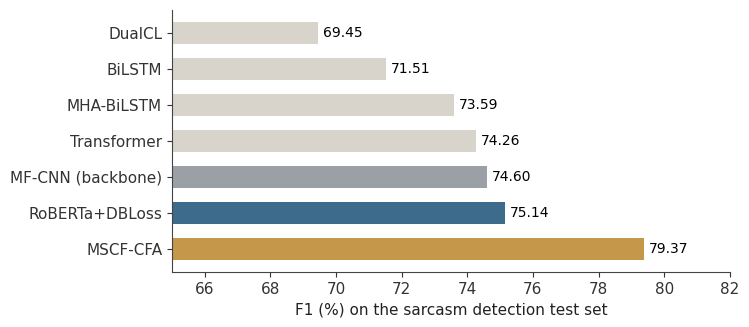

Write the Python code that produced this figure. (Note: this script raises an exception after producing the figure.)
"""Figures for the MSCF-CFA (NLDB 2025) research-blog post. Every number is copied
from the camera-ready manuscript (MSCF-CFA0503.pdf, Tables 2 and 3); nothing is
recomputed. The architecture, MSCF, CFA and PCA figures are the paper's own
Figures 1, 2, 3 and 5, copied as PNGs."""
import matplotlib
matplotlib.use("Agg")
import matplotlib.pyplot as plt
import numpy as np

OUT = "/Users/ishitatakashishou/Sites/affectosphere-lab/public/column-images/nldb2025-multiscale-fusion/"
AMBER, STEEL, GREY, LIGHT = "#C4974A", "#3D6B8C", "#9AA0A6", "#D9D4CB"
plt.rcParams.update({
    "font.family": "Arial", "font.size": 11, "axes.edgecolor": "#444",
    "axes.linewidth": 0.8, "axes.spines.top": False, "axes.spines.right": False,
    "xtick.color": "#333", "ytick.color": "#333", "axes.labelcolor": "#222",
    "savefig.dpi": 220, "savefig.bbox": "tight", "savefig.facecolor": "white",
})

def save(fig, name):
    fig.savefig(OUT + name)
    plt.close(fig)

# 1. Main comparison, F1 (Table 2).
rows = [("DualCL", 69.45, LIGHT), ("BiLSTM", 71.51, LIGHT), ("MHA-BiLSTM", 73.59, LIGHT),
        ("Transformer", 74.26, LIGHT), ("MF-CNN (backbone)", 74.60, GREY),
        ("RoBERTa+DBLoss", 75.14, STEEL), ("MSCF-CFA", 79.37, AMBER)]
fig, ax = plt.subplots(figsize=(7.2, 3.4))
y = np.arange(len(rows))[::-1]
for yi, (lab, v, c) in zip(y, rows):
    ax.barh(yi, v - 65, left=65, height=.62, color=c)
    ax.text(v + .15, yi, f"{v:.2f}", va="center", fontsize=10)
ax.set_yticks(y, [r[0] for r in rows])
ax.set_xlim(65, 82)
ax.set_xlabel("F1 (%) on the sarcasm detection test set")
save(fig, "main-results.png")

# 2. All four metrics for the three key models (Table 2).
metrics = ["Accuracy", "Precision", "Recall", "F1"]
mods = [("MF-CNN (backbone)", [74.84, 75.88, 74.88, 74.60], GREY),
        ("RoBERTa+DBLoss", [75.23, 75.53, 75.21, 75.14], STEEL),
        ("MSCF-CFA", [79.40, 79.58, 79.42, 79.37], AMBER)]
x = np.arange(4); w = .26
fig, ax = plt.subplots(figsize=(7.2, 3.3))
for i, (lab, vals, c) in enumerate(mods):
    ax.bar(x + (i - 1) * w, vals, w, color=c, label=lab)
    for xi, v in zip(x, vals):
        ax.text(xi + (i - 1) * w, v + .15, f"{v:.1f}", ha="center", fontsize=8.5)
ax.set_xticks(x, metrics)
ax.set_ylim(70, 82)
ax.set_ylabel("Score (%)")
ax.legend(frameon=False, ncol=3, loc="upper center", bbox_to_anchor=(.5, -.1))
save(fig, "metrics.png")

# 3. Ablation (Table 3), F1.
ab = [("MSCF-CFA (full)", 79.37, AMBER), ("w/o MSCF", 78.74, LIGHT),
      ("w/o CFA", 78.73, LIGHT), ("w/o WCE", 77.66, STEEL)]
fig, ax = plt.subplots(figsize=(7.2, 2.6))
y = np.arange(len(ab))[::-1]
for yi, (lab, v, c) in zip(y, ab):
    ax.barh(yi, v - 76, left=76, height=.58, color=c)
    d = "" if lab.startswith("MSCF") else f"  ({v - 79.37:+.2f})"
    ax.text(v + .05, yi, f"{v:.2f}{d}", va="center", fontsize=10)
ax.set_yticks(y, [a[0] for a in ab])
ax.set_xlim(76, 80.6)
ax.set_xlabel("F1 (%); parentheses = change from the full model")
save(fig, "ablation.png")
print("done")
